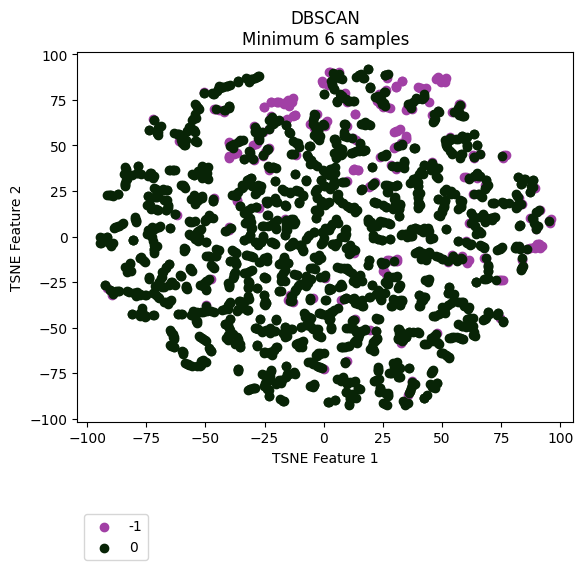

Source data for this figure (header and first rows):
vehicle, ride, cluster, TSNE_f1, TSNE_f2
Vehicle_1, events_4595074, 0, 14.75, 88.45
Vehicle_1, events_4596154, 0, 16.85, 86.84
Vehicle_1, events_4613800, 0, 13.8, 87.63
Vehicle_1, events_4615977, 0, 19.48, 82.17
Vehicle_1, events_4617067, 0, 36.4, 72.52
Vehicle_1, events_4635057, -1, 48.04, 86.76
Vehicle_1, events_4635736, 0, 5.908, 88.16
Vehicle_1, events_4636811, 0, 36.92, 70.56
Vehicle_1, events_4637203, 0, 21.71, 76.35
Vehicle_1, events_4637536, 0, 6.246, 89.47
Vehicle_1, events_4653595, 0, 35.45, 72.81
Vehicle_1, events_4654690, 0, 5.767, 73.93
Vehicle_1, events_4656079, 0, 25.75, 88.84
Vehicle_1, events_4656440, 0, -71.78, 26.5
Vehicle_1, events_4673501, 0, 23.08, 76.81
Vehicle_1, events_4674841, -1, 40.8, 81.5
Vehicle_1, events_4675138, 0, 15.54, 89.17
Vehicle_1, events_4695799, 0, 10.36, 74.51
Vehicle_1, events_4697405, 0, 6.978, 78.06
Vehicle_1, events_4697940, 0, 39.08, 76.11
Vehicle_1, events_4698272, -1, 42.76, 81.2
Vehicle_1, events_4718376, 0, 42.21, 76.59
Vehicle_1, events_4722712, 0, 3.434, 83.31
Vehicle_1, events_4744452, 0, 5.793, 74.58
Vehicle_1, events_4765946, 0, 5.503, 88.25
Vehicle_1, events_4768346, 0, -28.41, 16.15
Vehicle_1, events_4769562, 0, 6.619, 87.02
Vehicle_1, events_4770262, -1, 3.337, 85.82
Vehicle_1, events_4792086, 0, 7.063, 76.01
Vehicle_1, events_4793264, 0, 27.15, 89.32
Vehicle_1, events_4793684, -1, 48.46, 87.61
Vehicle_1, events_4810071, 0, 3.269, 85.2
Vehicle_1, events_4811705, 0, 7.745, 76.91
Vehicle_1, events_4813043, -1, 2.31, 90.27
Vehicle_1, events_4853176, -1, 47.61, 86.57
Vehicle_1, events_4856335, -1, 25.22, -18.98
Vehicle_1, events_4857010, 0, 5.642, 74.62
Vehicle_1, events_4858154, 0, 36.57, 71.89
Vehicle_1, events_4858835, -1, 26.87, 87.14
Vehicle_1, events_4878783, 0, 9.569, 75.63
Vehicle_1, events_4883779, 0, 23.13, 77.15
Vehicle_1, events_4885327, -1, 30.6, 37.27
Vehicle_1, events_4885992, -1, 25.34, -18.77
Vehicle_1, events_4886235, -1, 2.465, 90.24
Vehicle_1, events_4886994, 0, -5.816, -17.01
Vehicle_1, events_4913081, 0, 15, 88.44
Vehicle_1, events_4914311, 0, 23.23, 75.56
Vehicle_1, events_4914734, 0, 24.06, 74.35
Vehicle_1, events_4915035, 0, 33.95, 41.55
Vehicle_1, events_4939965, 0, 10.95, 74.5
Vehicle_1, events_4941555, 0, 26.09, 88.52
Vehicle_1, events_4941998, -1, 39.66, 81.99
Vehicle_1, events_4942202, 0, 41.32, 75.59
Vehicle_1, events_4942422, -1, 50.75, 85.32
Vehicle_1, events_4964829, 0, 16.73, 86.94
Vehicle_1, events_4967282, 0, 52.22, 49.29
Vehicle_1, events_4967949, 0, 16.18, 61.91
Vehicle_1, events_4989537, 0, 18.63, 91.81
Vehicle_1, events_4991921, 0, 7.923, 77.09
Vehicle_1, events_4993778, 0, 12.59, 46.48
... 2,111 more rows
